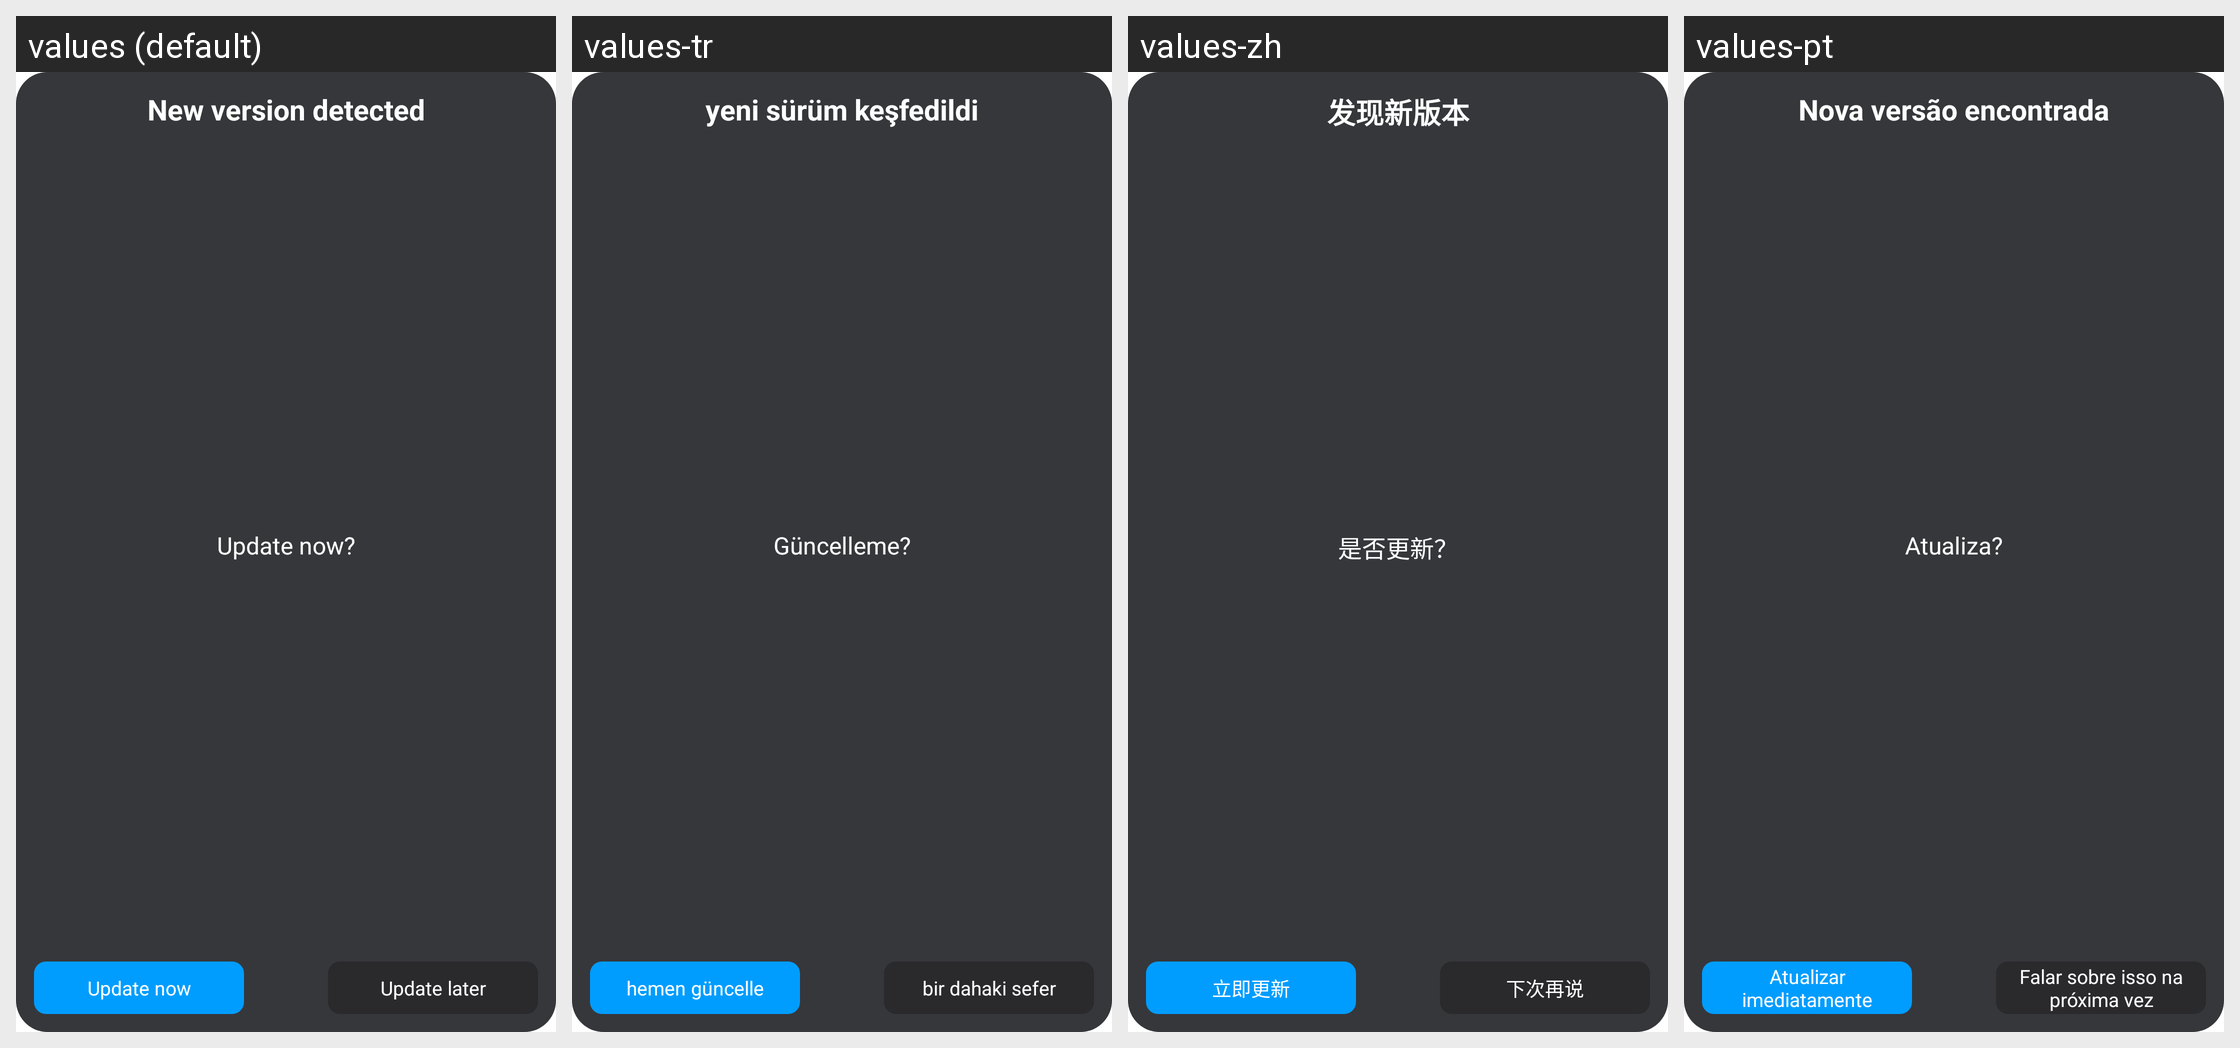

Here is an Android app screen in its default locale and in the app's own translations. Write out the translated-string differences for the strings that appear on this screen.
Android screen res/layout/dialog_confirm_upgrade.xml rendered under 4 locales, left to right: values (default), values-tr, values-zh, values-pt. Device: Nexus 5 (rendered at 1080×1920; each locale shown at half size, 540×960, under a caption strip naming it); theme ZlinkApp.
Other locales in the repository, not shown: values-af, values-ar, values-as, values-ca, values-de, values-en-rGB, values-es, values-fr, values-fr-rCA, values-gl, values-hi, values-it, values-iw, values-ja, values-ko, values-or, values-pa, values-pl, values-ru, values-te, values-tl, values-uk, values-zh-rTW.
Strings drawn on this screen, with the default value and each locale's value (text and hints the layout hard-codes, and strings that could not be matched under every locale, appear in the picture but are not listed):

dialog_upgrade_confirm_title
  values: New version detected
  values-tr: yeni sürüm keşfedildi
  values-zh: 发现新版本
  values-pt: Nova versão encontrada

dialog_upgrade_confirm_tips
  values: Update now?
  values-tr: Güncelleme?
  values-zh: 是否更新？
  values-pt: Atualiza?

upgrade_now
  values: Update now
  values-tr: hemen güncelle
  values-zh: 立即更新
  values-pt: Atualizar imediatamente

do_next_time
  values: Update later
  values-tr: bir dahaki sefer
  values-zh: 下次再说
  values-pt: Falar sobre isso na próxima vez
